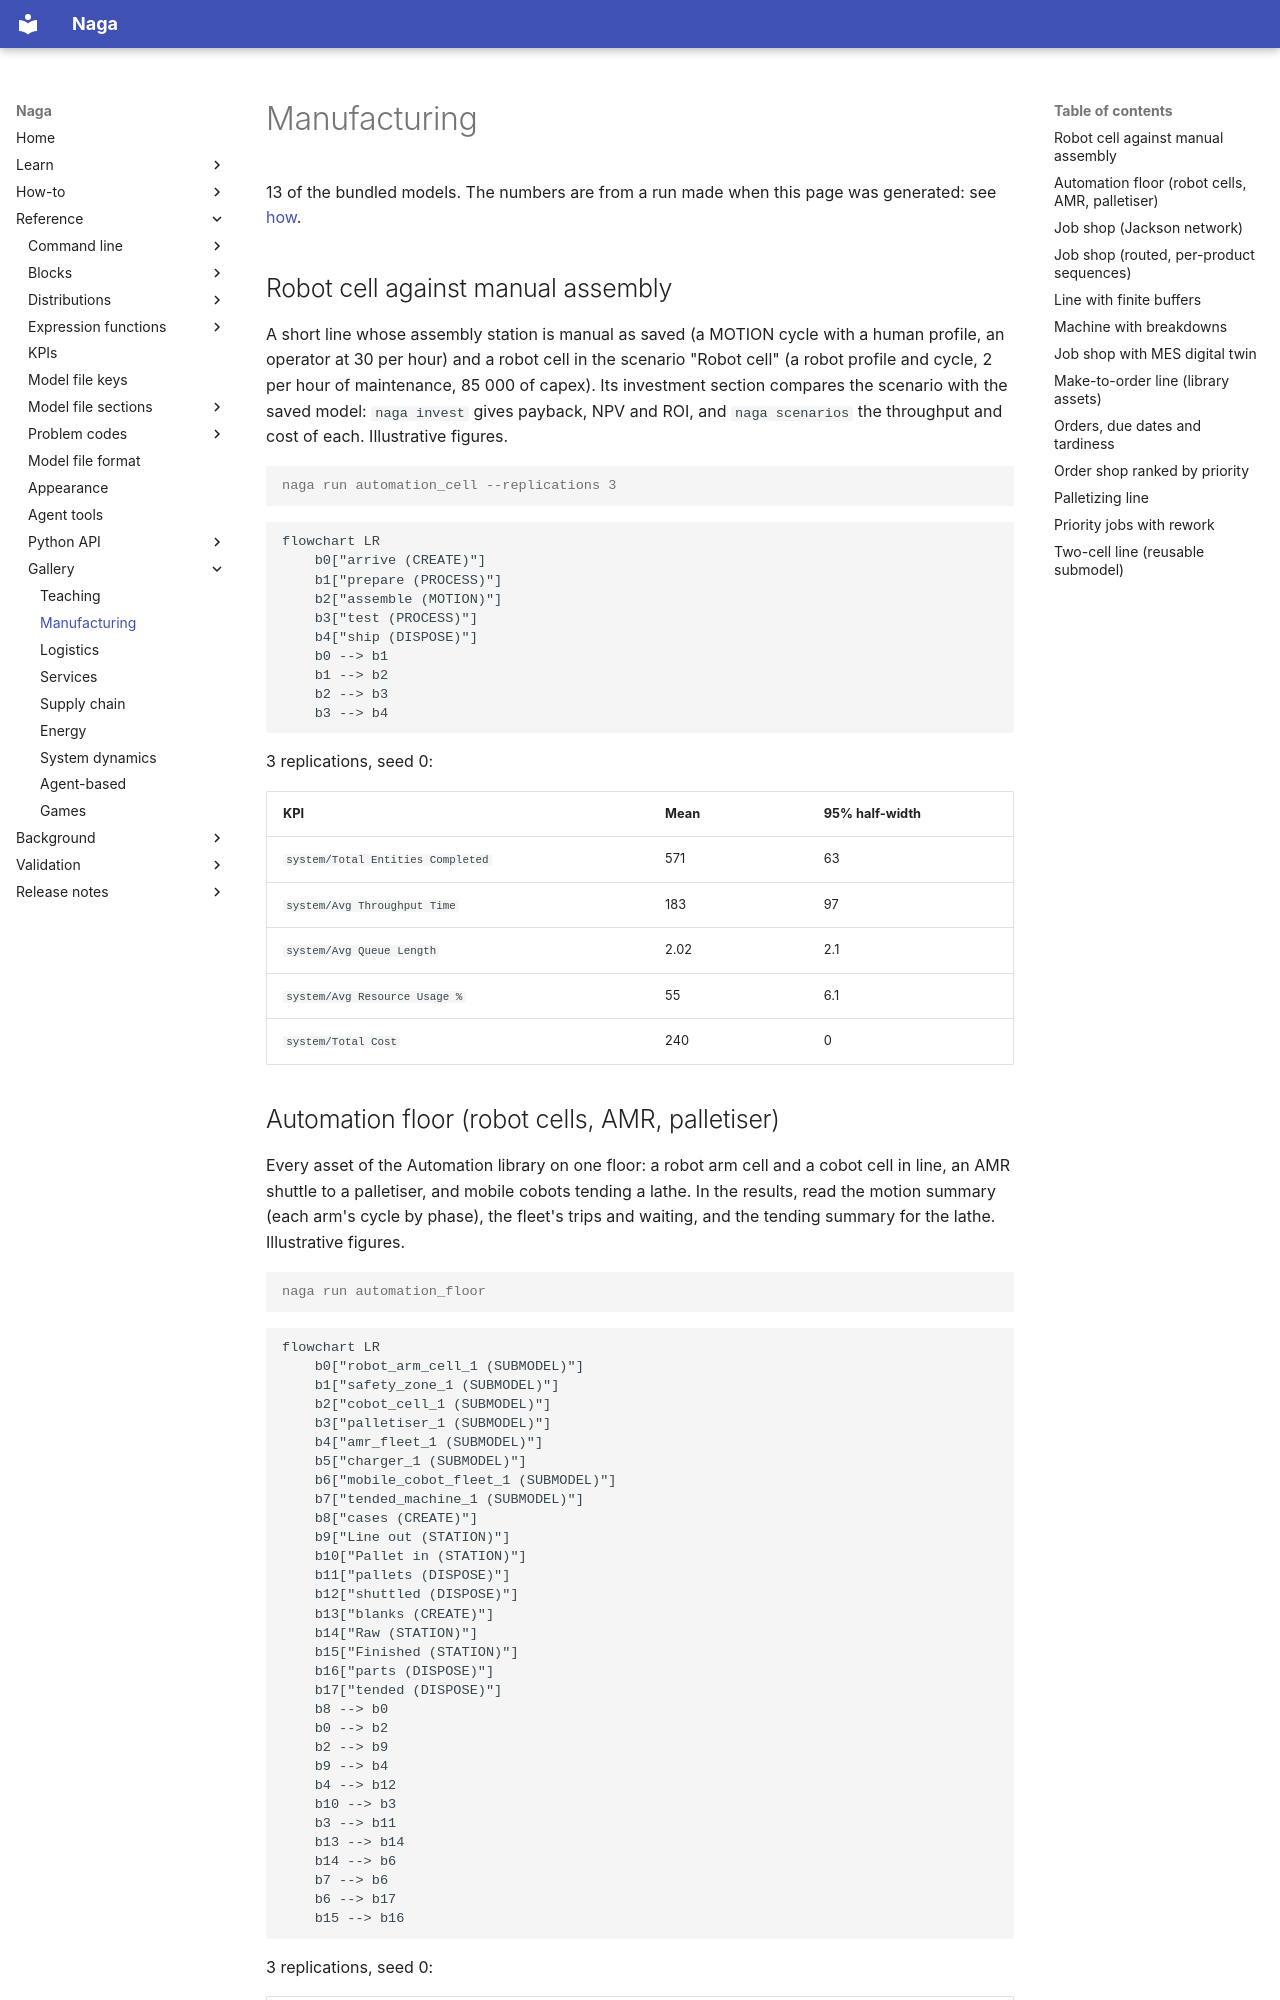

repository: TheMattHub/naga · page: gallery/manufacturing.html · generator: mkdocs

<!-- GENERATED by tools/gen_engine_docs.py -- do not edit by hand. -->
<!-- Regenerate with: python tools/gen_engine_docs.py -->

# Manufacturing

13 of the bundled models. The numbers are from a run made when this page was generated: see [how](index.md#how-the-numbers-are-made).

## Robot cell against manual assembly

A short line whose assembly station is manual as saved (a MOTION cycle with a human profile, an operator at 30 per hour) and a robot cell in the scenario "Robot cell" (a robot profile and cycle, 2 per hour of maintenance, 85 000 of capex). Its investment section compares the scenario with the saved model: `naga invest` gives payback, NPV and ROI, and `naga scenarios` the throughput and cost of each. Illustrative figures.

```console
naga run automation_cell --replications 3
```

```mermaid
flowchart LR
    b0["arrive (CREATE)"]
    b1["prepare (PROCESS)"]
    b2["assemble (MOTION)"]
    b3["test (PROCESS)"]
    b4["ship (DISPOSE)"]
    b0 --> b1
    b1 --> b2
    b2 --> b3
    b3 --> b4
```

3 replications, seed 0:

| KPI | Mean | 95% half-width |
|---|---|---|
| `system/Total Entities Completed` | 571 | 63 |
| `system/Avg Throughput Time` | 183 | 97 |
| `system/Avg Queue Length` | 2.02 | 2.1 |
| `system/Avg Resource Usage %` | 55 | 6.1 |
| `system/Total Cost` | 240 | 0 |
